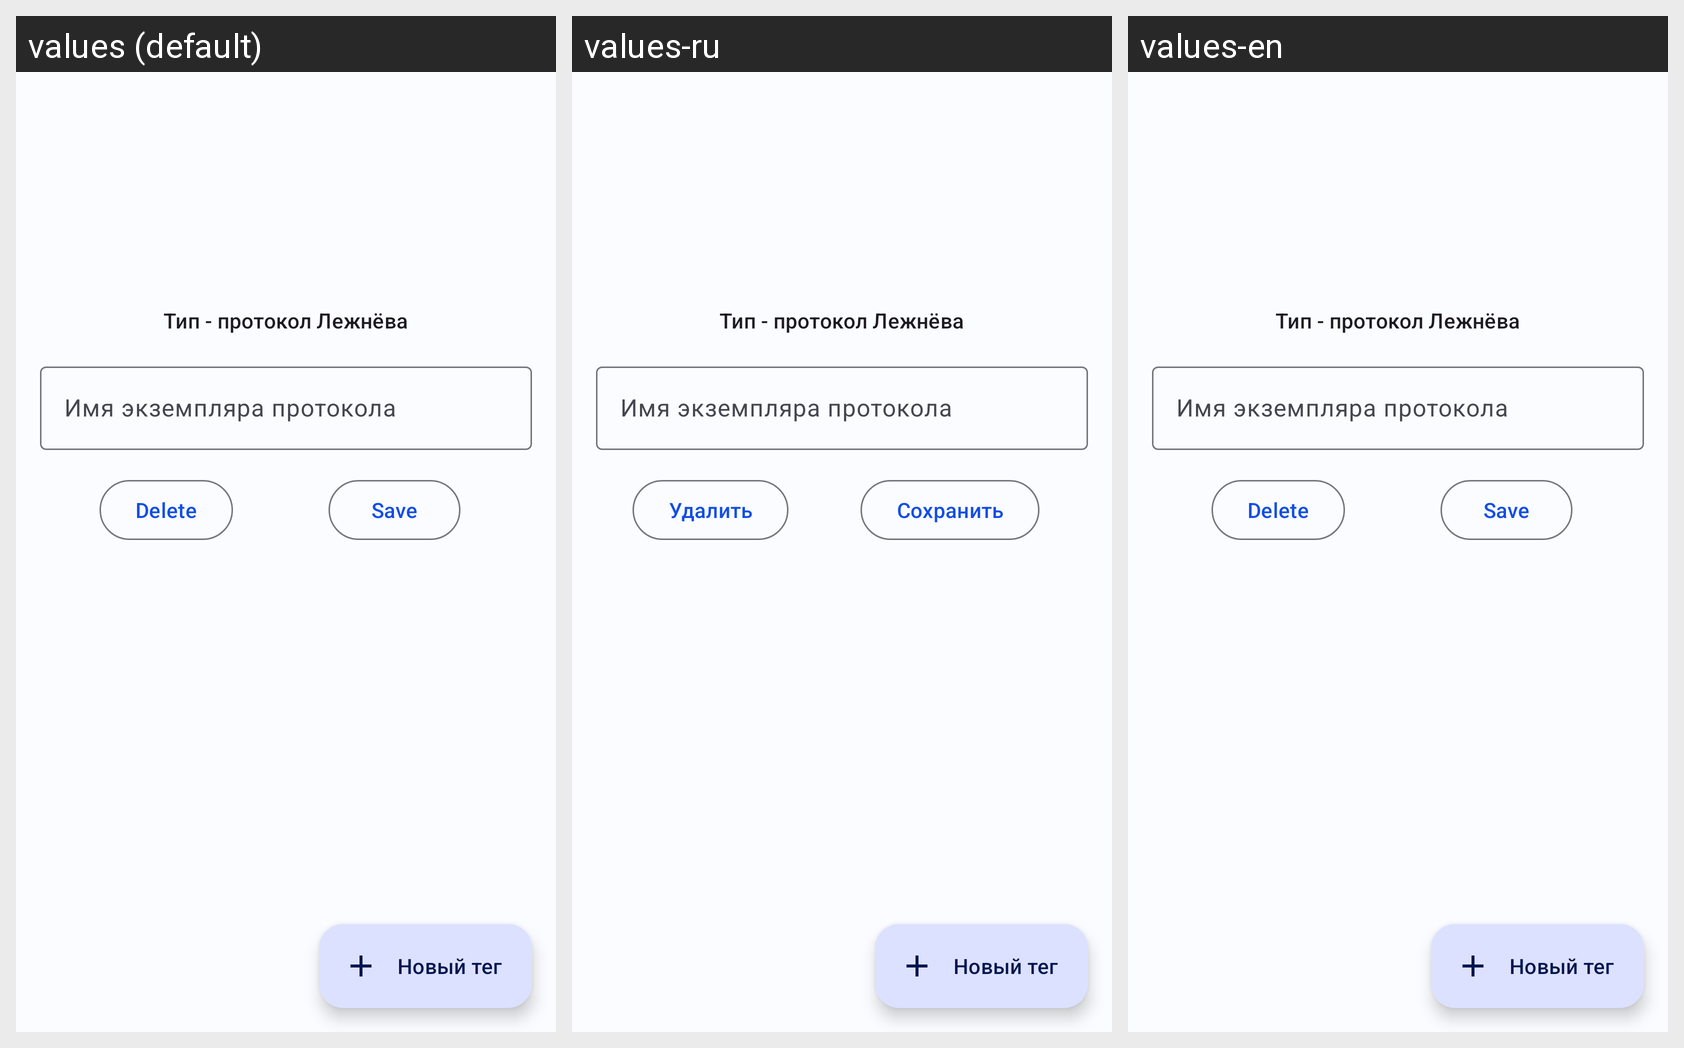

Strings drawn on this Android screen and how each of the app's shown locales translates them:
Android screen res/layout/fragment_lezhnyov_protocol_menu.xml rendered under 3 locales, left to right: values (default), values-ru, values-en. Device: Nexus 5 (rendered at 1080×1920; each locale shown at half size, 540×960, under a caption strip naming it); theme AppTheme.Light.
Strings drawn on this screen, with the default value and each locale's value (text and hints the layout hard-codes, and strings that could not be matched under every locale, appear in the picture but are not listed):

alert_delete
  values: Delete
  values-ru: Удалить
  values-en: Delete

alert_save
  values: Save
  values-ru: Сохранить
  values-en: Save
